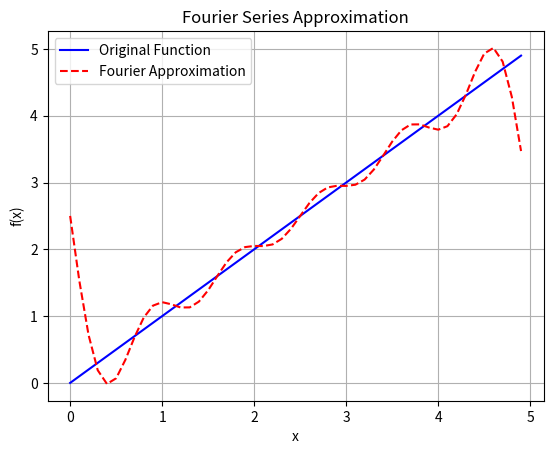

The script that saved this image:
# developed with strong help from Copilot chat

import numpy as np
from scipy.integrate import quad
import matplotlib.pyplot as plt

pi = 3.14159235358

# Editable function definition
def f(x):
    return x # This function is used here

# Interval
L = 5.0

# Number of Fourier terms
N = 5


# Compute a0
def integrand_a0(x):
    return f(x)

a0 = (1 / L) * quad(integrand_a0, 0, L)[0]

print("a0 =", a0)

# Compute an and bn
an = []
bn = []

def integrand_an(x, n):
    return f(x) * np.cos(2 * pi * n * x / L)

def integrand_bn(x, n):
    return f(x) * np.sin(2 * pi * n * x / L)

for n in range(1, N + 1):
    an_val = (2 / L) * quad(integrand_an, 0, L, args=(n,))[0]
    bn_val = (2 / L) * quad(integrand_bn, 0, L, args=(n,))[0]
    an.append(an_val)
    bn.append(bn_val)

print("an=\n", an, "\n")
print("bn=\n", bn, "\n")

# Fourier approximation using stored coefficients
def fourier_approx(x):
    sum = a0
    for n in range(1, N + 1):
        sum += an[n-1] * np.cos(2 * pi * n * x / L) + bn[n-1] * np.sin(2 * pi * n * x / L)
    return sum

# Generate x values and compute approximations
x_vals = np.arange(0, L, 0.1)

f_vals = []
for x in x_vals:
    f_vals.append(f(x))

approx_vals = []
for x in x_vals:
    approx_y = fourier_approx(x)
    approx_vals.append(approx_y)
    print("x =", x,"f_approx =", approx_y)

# Plotting
plt.plot(x_vals, f_vals, label='Original Function', color='blue')
plt.plot(x_vals, approx_vals, label='Fourier Approximation', color='red', linestyle='--')
plt.title('Fourier Series Approximation')
plt.xlabel('x')
plt.ylabel('f(x)')
plt.legend()
plt.grid(True)
plt.savefig("fourier_approximation.png")
plt.show()

